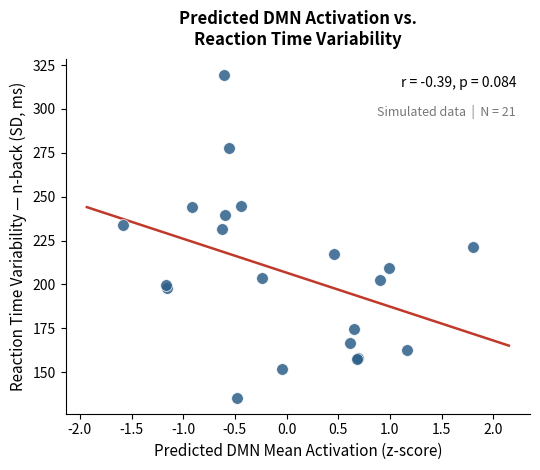

Here is the Python script that generated this plot: (Note: this script raises an exception after producing the figure.)
"""
generate_mockup_fig.py
Simulated scatter plot: Predicted DMN Activation vs. Reaction Time Variability
Expected effect size: r ≈ -0.40, based on Braun et al. (2015) and Finn & Bandettini (2021),
attenuated from fMRI-behavior r due to model-predicted rather than directly measured signal.
"""

import numpy as np
import matplotlib.pyplot as plt
from scipy import stats
import os

np.random.seed(86)

N        = 21
target_r = -0.40

# Predicted DMN activation (z-scored)
dmn = np.random.normal(0, 1, N)

# Reaction time variability (SD of RTs in ms)
# Healthy young adults on n-back: ~150–260 ms SD, mean ~200 ms
rtv_noise = np.random.normal(0, 1, N)
rtv = 200 + 45 * (target_r * dmn + np.sqrt(1 - target_r**2) * rtv_noise)

r_val, p_val = stats.pearsonr(dmn, rtv)

fig, ax = plt.subplots(figsize=(5.5, 4.8))

# Scatter
ax.scatter(dmn, rtv, color='#2c5f8a', s=72, alpha=0.85, zorder=3,
           edgecolors='white', linewidths=0.6)

# Regression line
x_fit  = np.linspace(dmn.min() - 0.35, dmn.max() + 0.35, 300)
slope, intercept, *_ = stats.linregress(dmn, rtv)
ax.plot(x_fit, slope * x_fit + intercept, color='#c0392b', linewidth=1.8, zorder=2)

# Axis labels and title
ax.set_xlabel("Predicted DMN Mean Activation (z-score)", fontsize=11)
ax.set_ylabel("Reaction Time Variability — n-back (SD, ms)", fontsize=11)
ax.set_title("Predicted DMN Activation vs.\nReaction Time Variability",
             fontsize=12, fontweight='bold', pad=10)

# Annotations
p_str = f"p = {p_val:.3f}" if p_val >= 0.001 else "p < .001"
ax.text(0.97, 0.95, f"r = {r_val:.2f}, {p_str}",
        transform=ax.transAxes, fontsize=10, ha='right', va='top')
ax.text(0.97, 0.87, "Simulated data  |  N = 21",
        transform=ax.transAxes, fontsize=9,
        ha='right', va='top', color='#777777', style='italic')

# Clean style
ax.spines['top'].set_visible(False)
ax.spines['right'].set_visible(False)
ax.tick_params(labelsize=10)

plt.tight_layout()

out_dir  = "/project/ycleong/users/judycchen/prediction-proj/results/e_visualization/mockup"
out_path = os.path.join(out_dir, "fig_mockup_dmn_rtv.png")
os.makedirs(out_dir, exist_ok=True)
plt.savefig(out_path, dpi=300, bbox_inches='tight', facecolor='white')
plt.close()
print(f"Saved: {out_path}")
